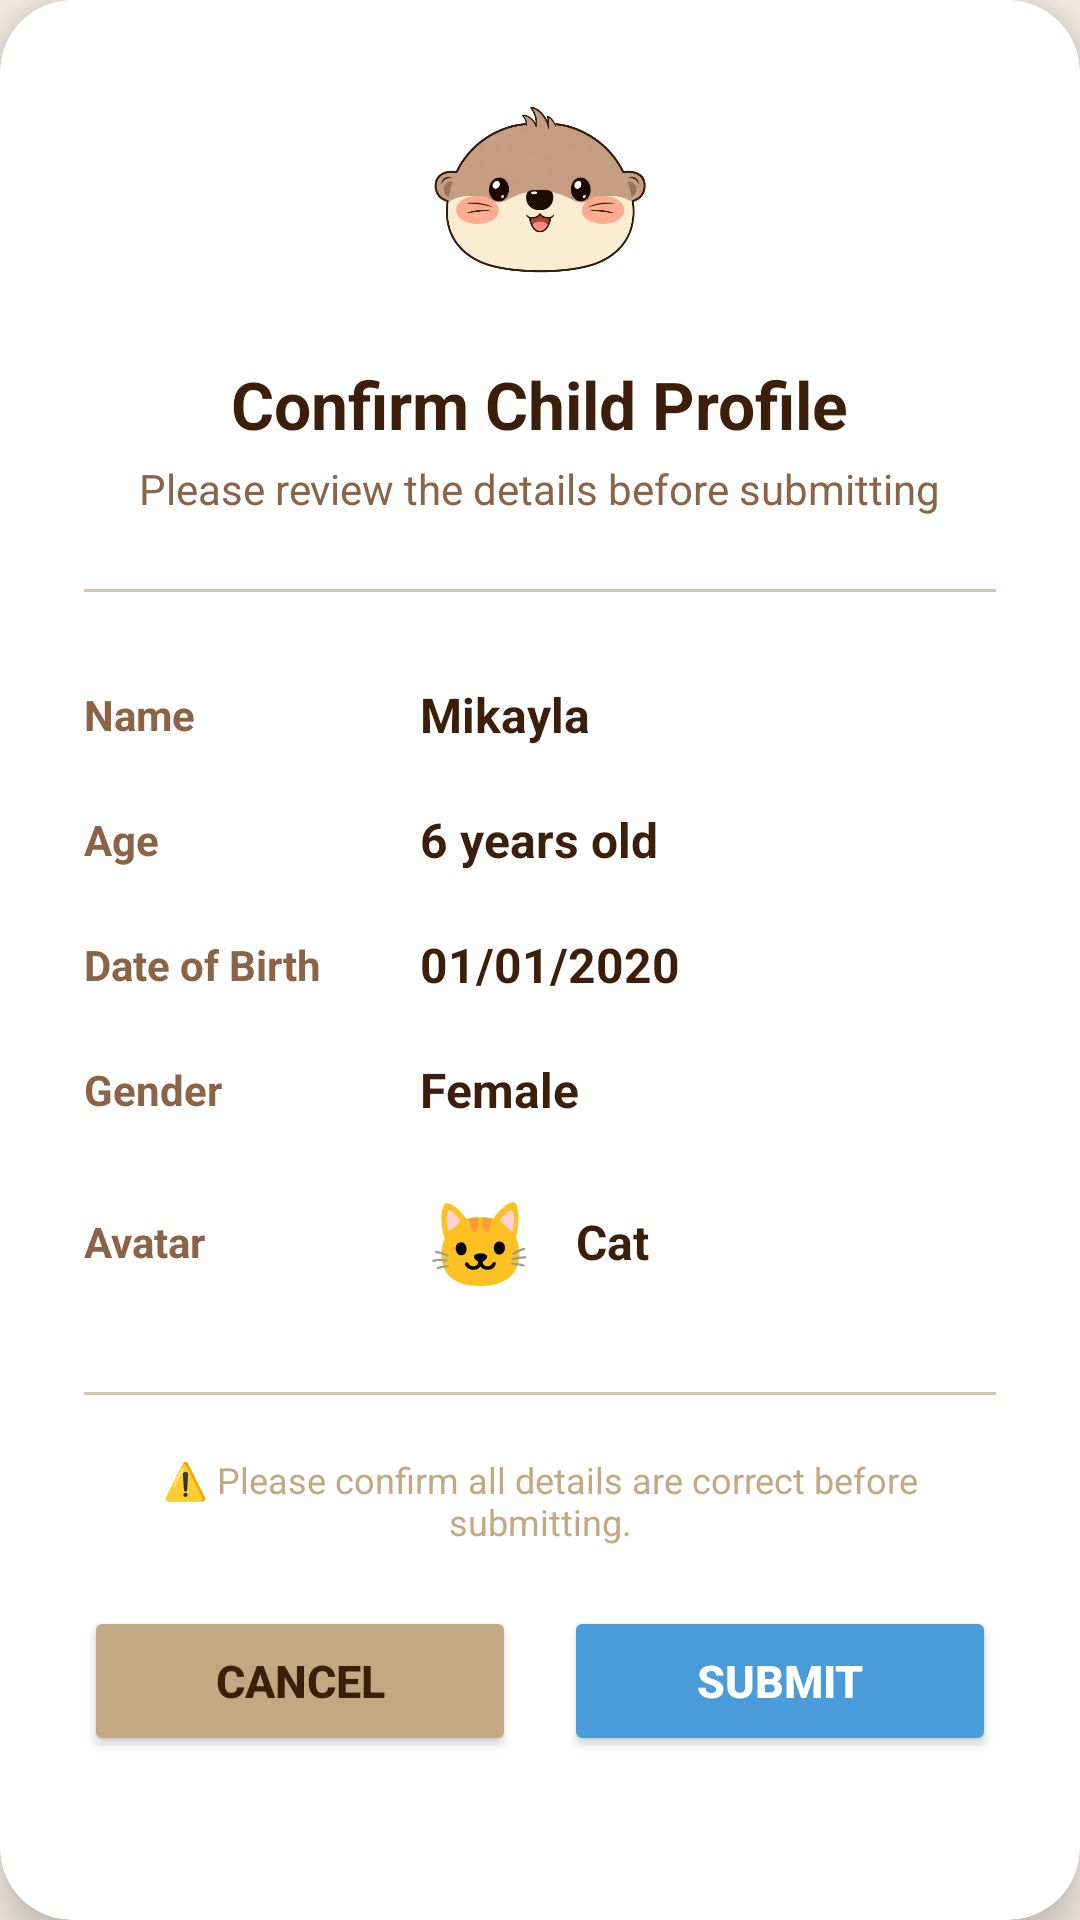

Reconstruct the res/layout file that produces this screen, plus the resources it refers to.
<!-- AndroidManifest.xml: application theme Theme.AutiMate -->
<!-- res/layout/dialog_confirm_child.xml -->
<?xml version="1.0" encoding="utf-8"?>
<androidx.cardview.widget.CardView xmlns:android="http://schemas.android.com/apk/res/android"
    xmlns:app="http://schemas.android.com/apk/res-auto"
    android:layout_width="match_parent"
    android:layout_height="wrap_content"
    app:cardCornerRadius="24dp"
    app:cardElevation="8dp"
    app:cardBackgroundColor="@color/white"
    android:layout_margin="24dp">

    <LinearLayout
        android:layout_width="match_parent"
        android:layout_height="wrap_content"
        android:orientation="vertical"
        android:padding="28dp">

        
        <LinearLayout
            android:layout_width="match_parent"
            android:layout_height="wrap_content"
            android:orientation="vertical"
            android:gravity="center"
            android:layout_marginBottom="24dp">

            <ImageView
                android:layout_width="80dp"
                android:layout_height="80dp"
                android:src="@drawable/otter_head"
                android:layout_marginBottom="12dp"
                android:contentDescription="Otter Head"/>

            <TextView
                android:layout_width="wrap_content"
                android:layout_height="wrap_content"
                android:text="Confirm Child Profile"
                android:textSize="22sp"
                android:textStyle="bold"
                android:textColor="@color/text_dark"/>

            <TextView
                android:layout_width="wrap_content"
                android:layout_height="wrap_content"
                android:text="Please review the details before submitting"
                android:textSize="14sp"
                android:textColor="@color/light_brown"
                android:layout_marginTop="4dp"/>

        </LinearLayout>

        
        <View
            android:layout_width="match_parent"
            android:layout_height="1dp"
            android:background="@color/divider"
            android:layout_marginBottom="20dp"/>

        
        <LinearLayout
            android:layout_width="match_parent"
            android:layout_height="wrap_content"
            android:orientation="vertical"
            android:layout_marginBottom="20dp">

            
            <LinearLayout
                android:layout_width="match_parent"
                android:layout_height="wrap_content"
                android:orientation="horizontal"
                android:gravity="center_vertical"
                android:paddingVertical="10dp">

                <TextView
                    android:layout_width="100dp"
                    android:layout_height="wrap_content"
                    android:text="Name"
                    android:textSize="14sp"
                    android:textColor="@color/light_brown"
                    android:textStyle="bold"/>

                <TextView
                    android:id="@+id/tvConfirmName"
                    android:layout_width="0dp"
                    android:layout_height="wrap_content"
                    android:layout_weight="1"
                    android:text="Mikayla"
                    android:textSize="16sp"
                    android:textColor="@color/text_dark"
                    android:textStyle="bold"
                    android:layout_marginStart="12dp"/>

            </LinearLayout>

            
            <LinearLayout
                android:layout_width="match_parent"
                android:layout_height="wrap_content"
                android:orientation="horizontal"
                android:gravity="center_vertical"
                android:paddingVertical="10dp">

                <TextView
                    android:layout_width="100dp"
                    android:layout_height="wrap_content"
                    android:text="Age"
                    android:textSize="14sp"
                    android:textColor="@color/light_brown"
                    android:textStyle="bold"/>

                <TextView
                    android:id="@+id/tvConfirmAge"
                    android:layout_width="0dp"
                    android:layout_height="wrap_content"
                    android:layout_weight="1"
                    android:text="6 years old"
                    android:textSize="16sp"
                    android:textColor="@color/text_dark"
                    android:textStyle="bold"
                    android:layout_marginStart="12dp"/>

            </LinearLayout>

            
            <LinearLayout
                android:layout_width="match_parent"
                android:layout_height="wrap_content"
                android:orientation="horizontal"
                android:gravity="center_vertical"
                android:paddingVertical="10dp">

                <TextView
                    android:layout_width="100dp"
                    android:layout_height="wrap_content"
                    android:text="Date of Birth"
                    android:textSize="14sp"
                    android:textColor="@color/light_brown"
                    android:textStyle="bold"/>

                <TextView
                    android:id="@+id/tvConfirmDob"
                    android:layout_width="0dp"
                    android:layout_height="wrap_content"
                    android:layout_weight="1"
                    android:text="01/01/2020"
                    android:textSize="16sp"
                    android:textColor="@color/text_dark"
                    android:textStyle="bold"
                    android:layout_marginStart="12dp"/>

            </LinearLayout>

            
            <LinearLayout
                android:layout_width="match_parent"
                android:layout_height="wrap_content"
                android:orientation="horizontal"
                android:gravity="center_vertical"
                android:paddingVertical="10dp">

                <TextView
                    android:layout_width="100dp"
                    android:layout_height="wrap_content"
                    android:text="Gender"
                    android:textSize="14sp"
                    android:textColor="@color/light_brown"
                    android:textStyle="bold"/>

                <TextView
                    android:id="@+id/tvConfirmGender"
                    android:layout_width="0dp"
                    android:layout_height="wrap_content"
                    android:layout_weight="1"
                    android:text="Female"
                    android:textSize="16sp"
                    android:textColor="@color/text_dark"
                    android:textStyle="bold"
                    android:layout_marginStart="12dp"/>

            </LinearLayout>

            
            <LinearLayout
                android:layout_width="match_parent"
                android:layout_height="wrap_content"
                android:orientation="horizontal"
                android:gravity="center_vertical"
                android:paddingVertical="10dp">

                <TextView
                    android:layout_width="100dp"
                    android:layout_height="wrap_content"
                    android:text="Avatar"
                    android:textSize="14sp"
                    android:textColor="@color/light_brown"
                    android:textStyle="bold"/>

                <LinearLayout
                    android:layout_width="0dp"
                    android:layout_height="wrap_content"
                    android:layout_weight="1"
                    android:orientation="horizontal"
                    android:gravity="center_vertical"
                    android:layout_marginStart="12dp">

                    <TextView
                        android:id="@+id/tvConfirmAvatar"
                        android:layout_width="40dp"
                        android:layout_height="40dp"
                        android:text="🐱"
                        android:textSize="28sp"
                        android:gravity="center"
                        android:background="@drawable/circle_bg"/>

                    <TextView
                        android:id="@+id/tvConfirmAvatarName"
                        android:layout_width="wrap_content"
                        android:layout_height="wrap_content"
                        android:text="Cat"
                        android:textSize="16sp"
                        android:textColor="@color/text_dark"
                        android:textStyle="bold"
                        android:layout_marginStart="12dp"/>

                </LinearLayout>

            </LinearLayout>

        </LinearLayout>

        
        <View
            android:layout_width="match_parent"
            android:layout_height="1dp"
            android:background="@color/divider"
            android:layout_marginBottom="20dp"/>

        
        <TextView
            android:layout_width="match_parent"
            android:layout_height="wrap_content"
            android:text="⚠️ Please confirm all details are correct before submitting."
            android:textSize="12sp"
            android:textColor="@color/khaki"
            android:gravity="center"
            android:layout_marginBottom="20dp"/>

        
        <LinearLayout
            android:layout_width="match_parent"
            android:layout_height="wrap_content"
            android:orientation="horizontal"
            android:weightSum="2">

            <Button
                android:id="@+id/btnCancel"
                android:layout_width="0dp"
                android:layout_height="50dp"
                android:layout_weight="1"
                android:text="CANCEL"
                android:textSize="15sp"
                android:textStyle="bold"
                android:textColor="@color/text_dark"
                android:backgroundTint="@color/khaki"
                android:layout_marginEnd="8dp"
                app:cornerRadius="25dp"/>

            <Button
                android:id="@+id/btnSubmit"
                android:layout_width="0dp"
                android:layout_height="50dp"
                android:layout_weight="1"
                android:text="SUBMIT"
                android:textSize="15sp"
                android:textStyle="bold"
                android:textColor="@color/white"
                android:backgroundTint="@color/soft_blue"
                android:layout_marginStart="8dp"
                app:cornerRadius="25dp"/>

        </LinearLayout>

    </LinearLayout>

</androidx.cardview.widget.CardView>
<!-- resources referenced by this layout -->
<resources>
  <color name="divider">#D4C5B0</color>
  <color name="khaki">#C4A882</color>
  <color name="light_brown">#8B6347</color>
  <color name="soft_blue">#4A9BD9</color>
  <color name="text_dark">#3B1F0A</color>
  <color name="white">#FFFFFF</color>
  <!-- drawable otter_head: png bitmap (drawable, 126532 bytes) -->
  <style name="Theme.AutiMate" parent="Theme.MaterialComponents.DayNight.NoActionBar">
          
          <item name="colorPrimary">@color/cream</item>
          <item name="colorPrimaryVariant">@color/beige</item>
          <item name="colorOnPrimary">@color/text_dark</item>
  
          
          <item name="colorSecondary">@color/soft_blue</item>
          <item name="colorSecondaryVariant">@color/khaki</item>
          <item name="colorOnSecondary">@color/white</item>
  
          
          <item name="android:statusBarColor">@color/cream</item>
  
          
          <item name="android:windowBackground">@color/cream</item>
  
          
          <item name="android:textColor">@color/text_dark</item>
  
          
          <item name="android:buttonBarPositiveButtonStyle">@style/LightPositiveButtonStyle</item>
          <item name="android:buttonBarNegativeButtonStyle">@style/LightNegativeButtonStyle</item>
          <item name="android:buttonBarNeutralButtonStyle">@style/LightNeutralButtonStyle</item>
      </style>
  <color name="cream">#F5EDE4</color>
  <color name="beige">#EDE5D9</color>
  <style name="LightPositiveButtonStyle" parent="Widget.AppCompat.Button.ButtonBar.AlertDialog">
          <item name="android:textColor">@android:color/black</item>
          <item name="android:textStyle">bold</item>
      </style>
  <style name="LightNegativeButtonStyle" parent="Widget.AppCompat.Button.ButtonBar.AlertDialog">
          <item name="android:textColor">@android:color/black</item>
          <item name="android:textStyle">bold</item>
      </style>
  <style name="LightNeutralButtonStyle" parent="Widget.AppCompat.Button.ButtonBar.AlertDialog">
          <item name="android:textColor">@android:color/black</item>
          <item name="android:textStyle">bold</item>
      </style>
</resources>
